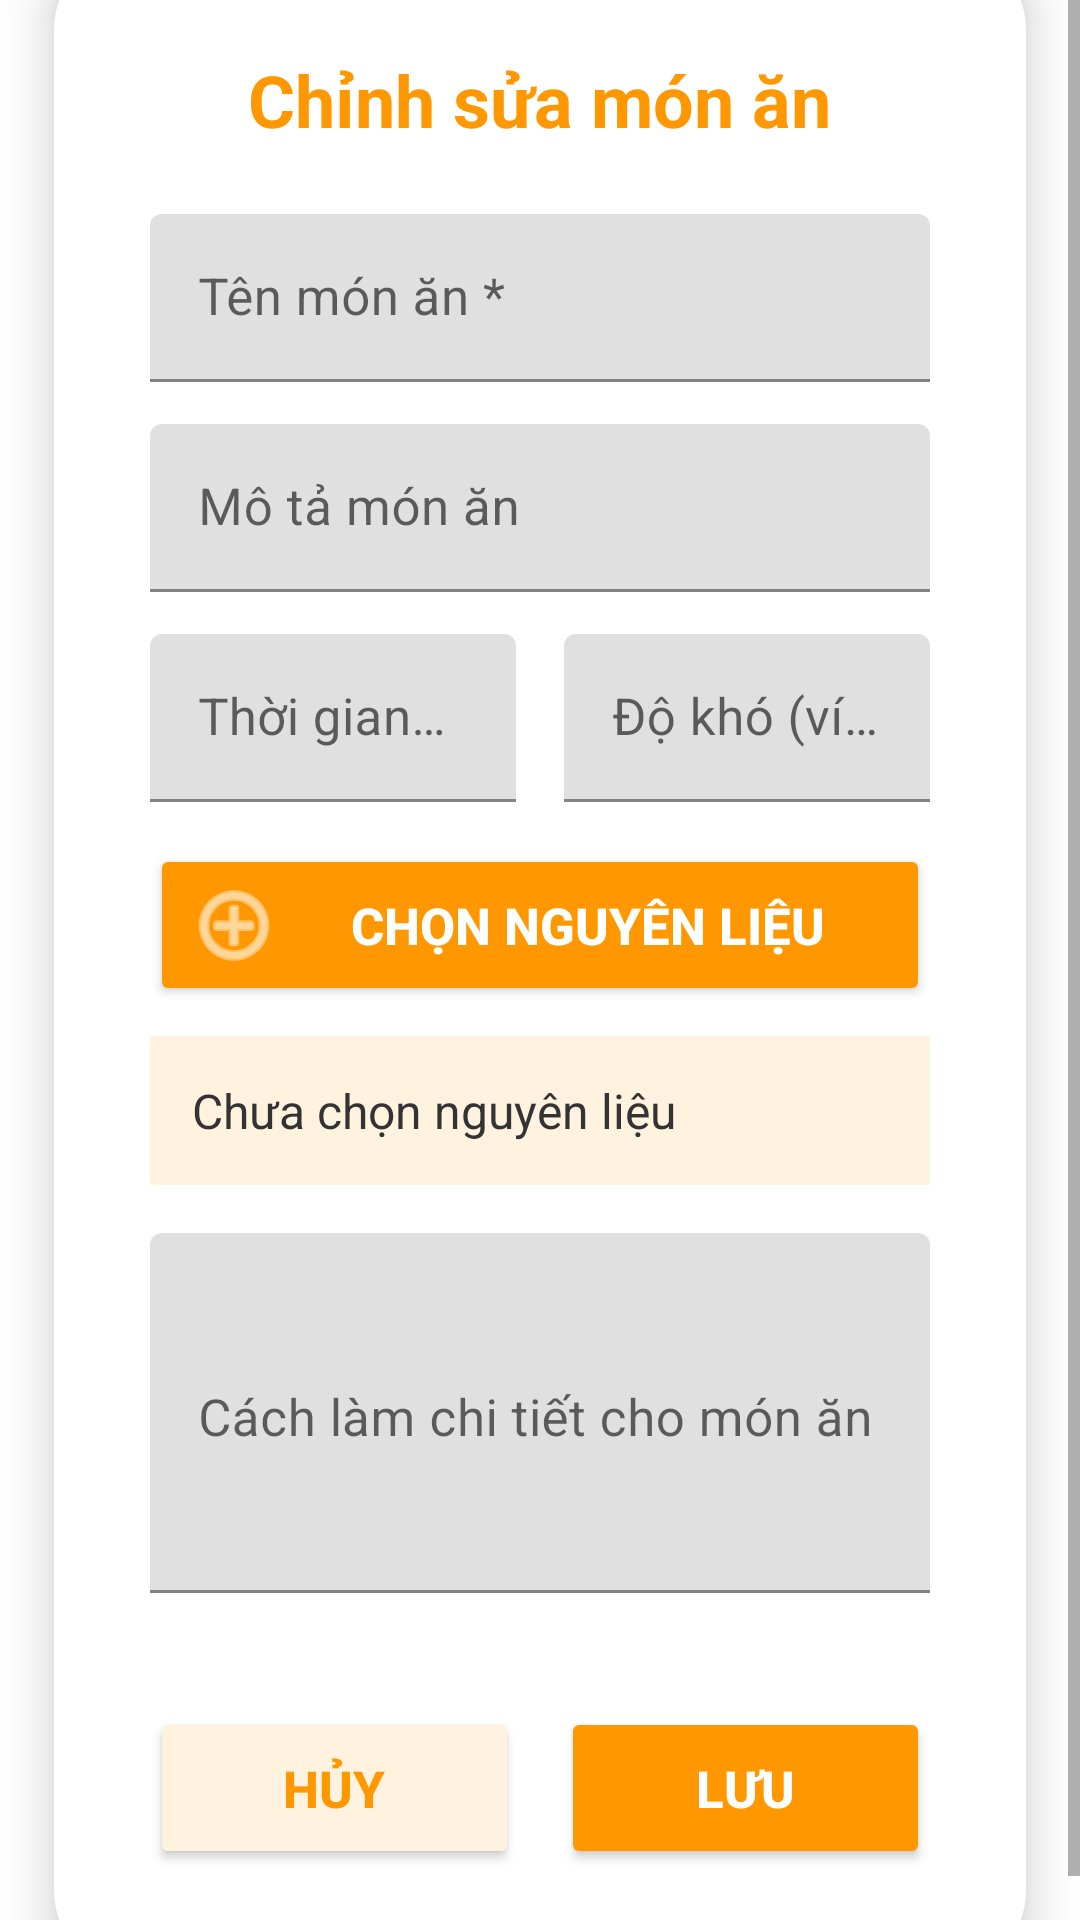

Write the Android layout XML for this screen, with the resource values it uses.
<!-- AndroidManifest.xml: application theme Theme.CookEasy_LHD_113_T7 -->
<!-- res/layout/dialog_chinh_sua_mon_an.xml -->
<?xml version="1.0" encoding="utf-8"?>
<ScrollView xmlns:android="http://schemas.android.com/apk/res/android"
    xmlns:app="http://schemas.android.com/apk/res-auto"
    android:layout_width="match_parent"
    android:layout_height="wrap_content"
    android:fillViewport="true"
    android:background="@android:color/transparent">

    <androidx.cardview.widget.CardView
        android:layout_width="match_parent"
        android:layout_height="wrap_content"
        android:layout_gravity="center"
        android:layout_margin="18dp"
        app:cardCornerRadius="24dp"
        app:cardElevation="10dp"
        android:background="@android:color/white">

        <LinearLayout
            android:layout_width="match_parent"
            android:layout_height="wrap_content"
            android:orientation="vertical"
            android:padding="32dp">

            <TextView
                android:layout_width="wrap_content"
                android:layout_height="wrap_content"
                android:text="Chỉnh sửa món ăn"
                android:textSize="24sp"
                android:textStyle="bold"
                android:textColor="#FF9800"
                android:layout_gravity="center_horizontal"
                android:layout_marginBottom="22dp" />

            <com.google.android.material.textfield.TextInputLayout
                android:layout_width="match_parent"
                android:layout_height="wrap_content"
                android:layout_marginBottom="14dp">
                <com.google.android.material.textfield.TextInputEditText
                    android:id="@+id/etTenMonAn"
                    android:layout_width="match_parent"
                    android:layout_height="56dp"
                    android:hint="Tên món ăn *"
                    android:textColorHint="#FF9800"
                    android:textSize="17sp" />
            </com.google.android.material.textfield.TextInputLayout>

            <com.google.android.material.textfield.TextInputLayout
                android:layout_width="match_parent"
                android:layout_height="wrap_content"
                android:layout_marginBottom="14dp">
                <com.google.android.material.textfield.TextInputEditText
                    android:id="@+id/etMoTa"
                    android:layout_width="match_parent"
                    android:layout_height="56dp"
                    android:hint="Mô tả món ăn"
                    android:textColorHint="#FF9800"
                    android:textSize="17sp" />
            </com.google.android.material.textfield.TextInputLayout>

            <LinearLayout
                android:layout_width="match_parent"
                android:layout_height="wrap_content"
                android:orientation="horizontal"
                android:layout_marginBottom="14dp">
                <com.google.android.material.textfield.TextInputLayout
                    android:layout_width="0dp"
                    android:layout_height="wrap_content"
                    android:layout_weight="1"
                    android:layout_marginEnd="8dp">
                    <com.google.android.material.textfield.TextInputEditText
                        android:id="@+id/etThoiGian"
                        android:layout_width="match_parent"
                        android:layout_height="56dp"
                        android:hint="Thời gian (ví dụ: 30 phút)"
                        android:textColorHint="#FF9800"
                        android:textSize="17sp" />
                </com.google.android.material.textfield.TextInputLayout>
                <com.google.android.material.textfield.TextInputLayout
                    android:layout_width="0dp"
                    android:layout_height="wrap_content"
                    android:layout_weight="1"
                    android:layout_marginStart="8dp">
                    <com.google.android.material.textfield.TextInputEditText
                        android:id="@+id/etDoKho"
                        android:layout_width="match_parent"
                        android:layout_height="56dp"
                        android:hint="Độ khó (ví dụ: Dễ, Trung bình, Khó)"
                        android:textColorHint="#FF9800"
                        android:textSize="17sp" />
                </com.google.android.material.textfield.TextInputLayout>
            </LinearLayout>

            <Button
                android:id="@+id/btnChonNguyenLieu"
                android:layout_width="match_parent"
                android:layout_height="54dp"
                android:text="Chọn nguyên liệu"
                android:textColor="#FFFFFF"
                android:backgroundTint="#FF9800"
                android:textStyle="bold"
                android:textSize="17sp"
                android:layout_marginBottom="10dp"
                android:drawableStart="@android:drawable/ic_menu_add"
                android:drawableTint="#FFFFFF"
                android:paddingStart="12dp"
                android:paddingEnd="12dp" />

            <TextView
                android:id="@+id/tvNguyenLieuDaChon"
                android:layout_width="match_parent"
                android:layout_height="wrap_content"
                android:text="Chưa chọn nguyên liệu"
                android:textColor="#333333"
                android:background="#FFF3E0"
                android:padding="14dp"
                android:layout_marginBottom="16dp"
                android:layout_marginTop="0dp"
                android:textSize="16sp"
                android:gravity="center_vertical" />

            <com.google.android.material.textfield.TextInputLayout
                android:layout_width="match_parent"
                android:layout_height="wrap_content"
                android:layout_marginBottom="20dp">
                <com.google.android.material.textfield.TextInputEditText
                    android:id="@+id/etCachLam"
                    android:layout_width="match_parent"
                    android:layout_height="120dp"
                    android:hint="Cách làm chi tiết cho món ăn"
                    android:inputType="textMultiLine"
                    android:gravity="top|start"
                    android:textColorHint="#FF9800"
                    android:textSize="17sp" />
            </com.google.android.material.textfield.TextInputLayout>

            <LinearLayout
                android:layout_width="match_parent"
                android:layout_height="wrap_content"
                android:orientation="horizontal"
                android:layout_marginTop="18dp">

                <Button
                    android:id="@+id/btnHuy"
                    android:layout_width="0dp"
                    android:layout_height="54dp"
                    android:layout_weight="1"
                    android:text="Hủy"
                    android:textColor="#FF9800"
                    android:backgroundTint="#FFF3E0"
                    android:textStyle="bold"
                    android:textSize="17sp"
                    android:layout_marginEnd="14dp" />

                <Button
                    android:id="@+id/btnLuu"
                    android:layout_width="0dp"
                    android:layout_height="54dp"
                    android:layout_weight="1"
                    android:text="Lưu"
                    android:textColor="#FFFFFF"
                    android:backgroundTint="#FF9800"
                    android:textStyle="bold"
                    android:textSize="17sp" />
            </LinearLayout>
        </LinearLayout>
    </androidx.cardview.widget.CardView>
</ScrollView>
<!-- resources referenced by this layout -->
<resources>
  <style name="Theme.CookEasy_LHD_113_T7" parent="Theme.MaterialComponents.DayNight.NoActionBar">
          
          <item name="colorPrimary">@color/purple_500</item>
          <item name="colorPrimaryVariant">@color/purple_700</item>
          <item name="colorOnPrimary">@color/white</item>
          
      </style>
  <!-- not gathered from this repository: default colours our renderer supplied (Android Studio template values) -->
  <color name="purple_500">#FF6200EE</color>
  <color name="purple_700">#FF3700B3</color>
  <color name="white">#FFFFFFFF</color>
</resources>
